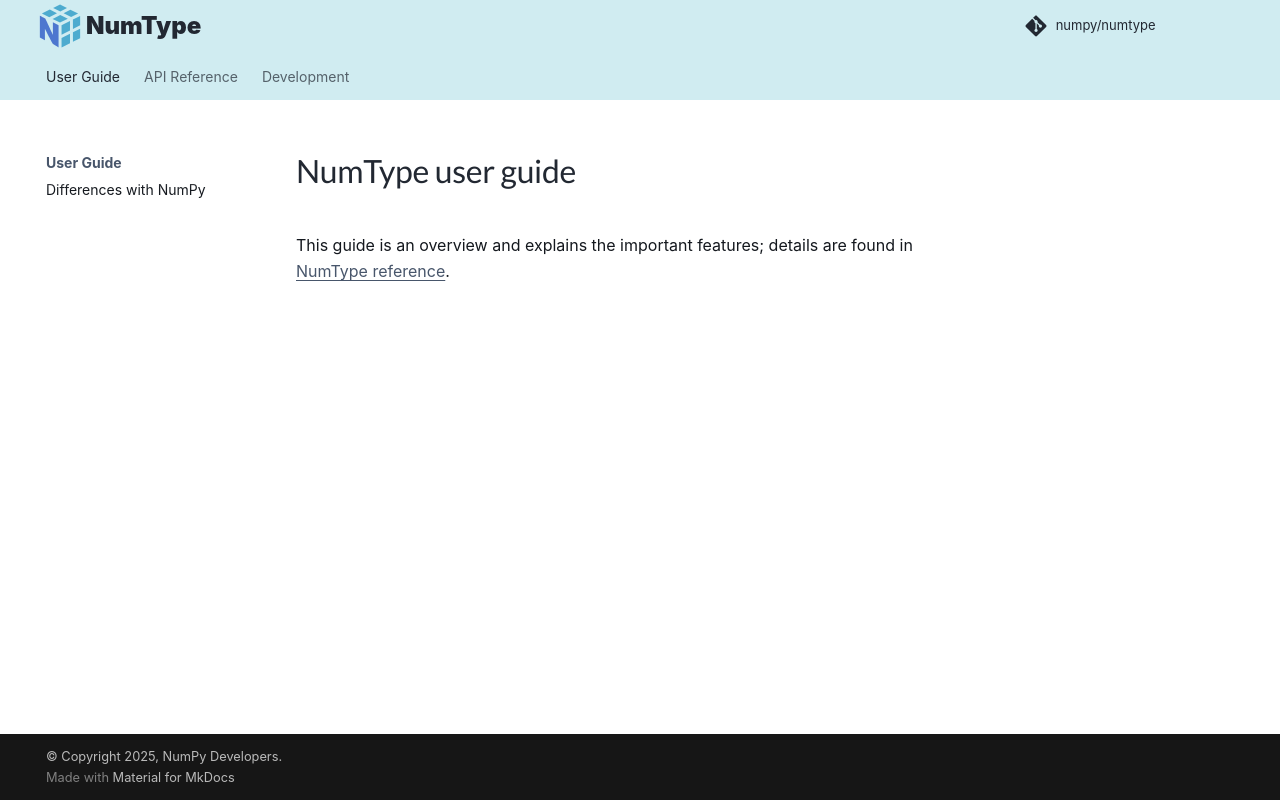

repository: numpy/numtype · page: user/index.html · generator: mkdocs

# NumType user guide

This guide is an overview and explains the important features; details are found in [NumType reference](../reference.md).
